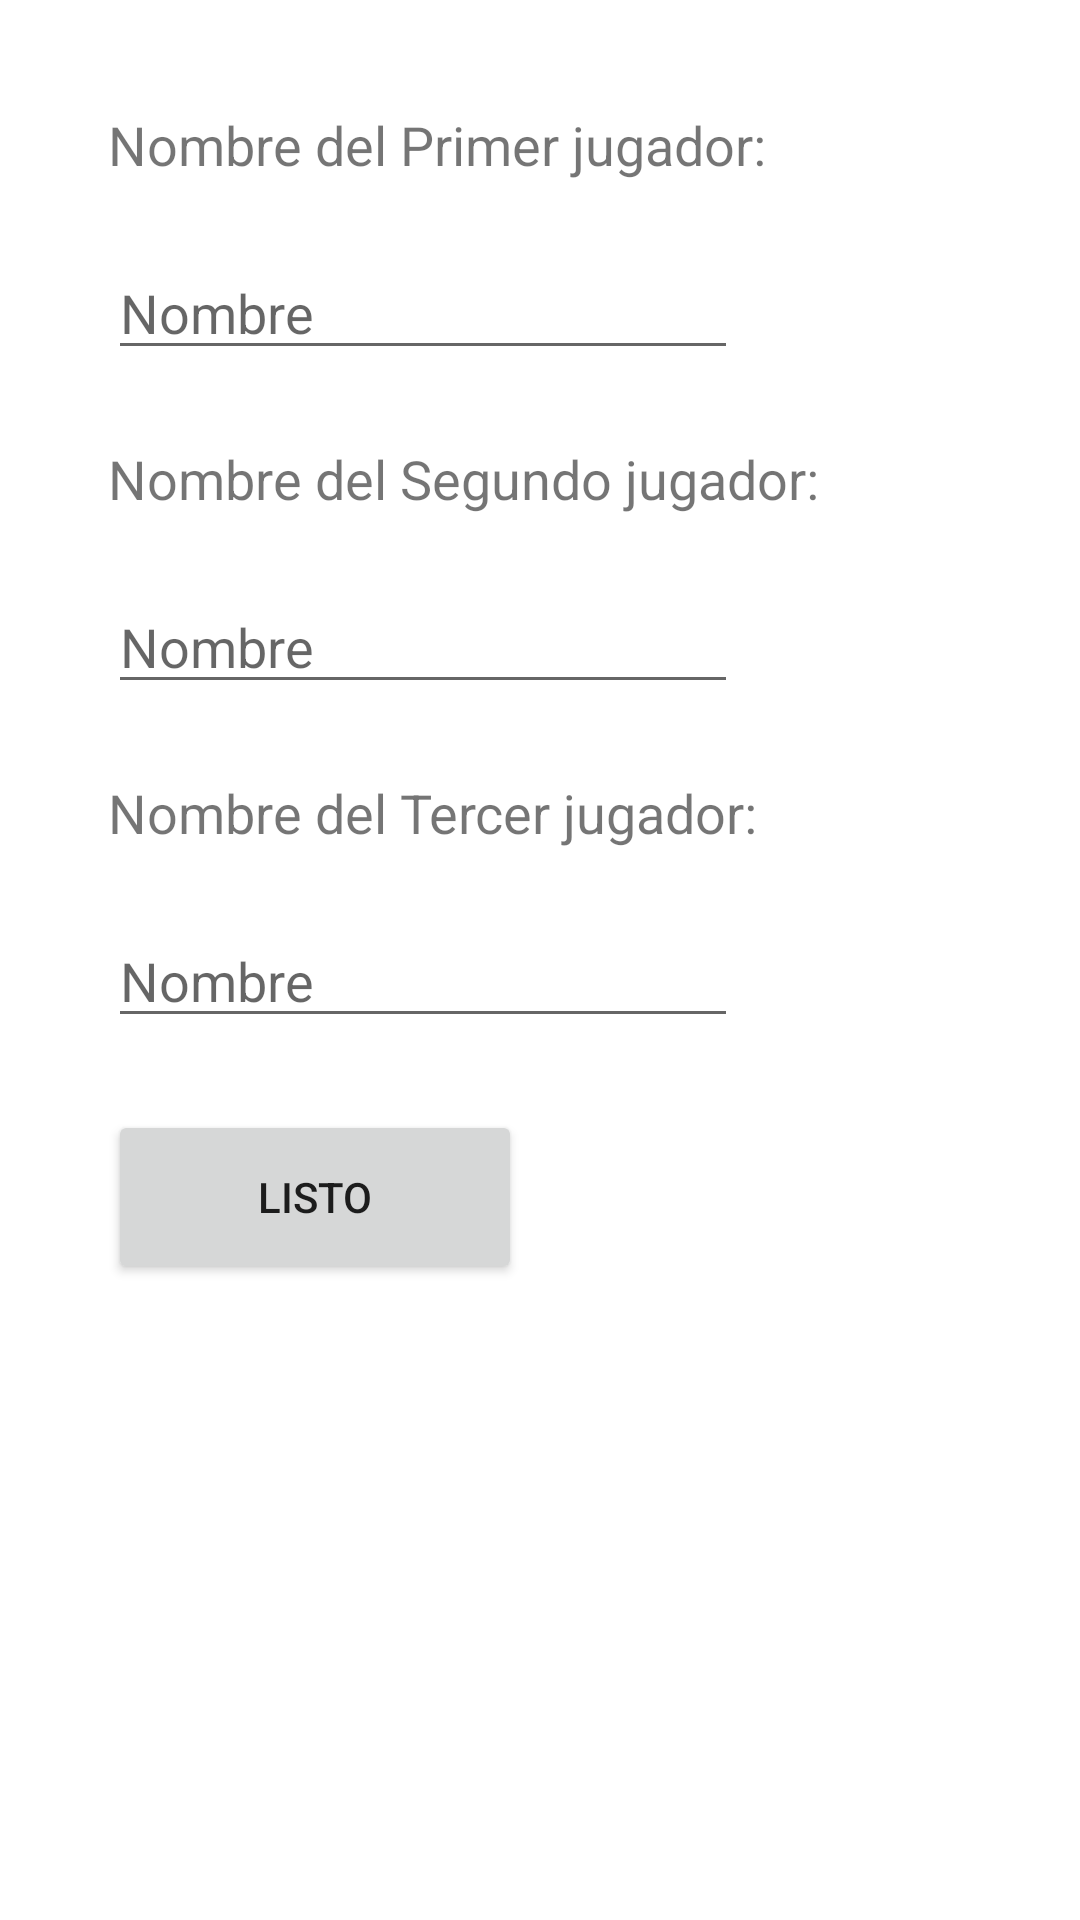

The Android layout XML behind this screen, and the referenced resources:
<!-- AndroidManifest.xml: application theme Theme.Chinchón -->
<!-- res/layout/activity_nombre_jugadores3.xml -->
<?xml version="1.0" encoding="utf-8"?>
<androidx.constraintlayout.widget.ConstraintLayout xmlns:android="http://schemas.android.com/apk/res/android"
    xmlns:app="http://schemas.android.com/apk/res-auto"
    xmlns:tools="http://schemas.android.com/tools"
    android:layout_width="match_parent"
    android:layout_height="match_parent"
    tools:context=".NombreJugadores2">

    <TextView
        android:id="@+id/textView2"
        android:layout_width="249dp"
        android:layout_height="34dp"
        android:layout_marginStart="36dp"
        android:layout_marginTop="36dp"
        android:text="Nombre del Primer jugador:"
        android:textSize="18sp"
        app:layout_constraintStart_toStartOf="parent"
        app:layout_constraintTop_toTopOf="parent" />

    <TextView
        android:id="@+id/textView3"
        android:layout_width="249dp"
        android:layout_height="34dp"
        android:layout_marginStart="36dp"
        android:layout_marginTop="24dp"
        android:text="Nombre del Segundo jugador:"
        android:textSize="18sp"
        app:layout_constraintStart_toStartOf="parent"
        app:layout_constraintTop_toBottomOf="@+id/nombre1" />

    <TextView
        android:id="@+id/textView4"
        android:layout_width="249dp"
        android:layout_height="34dp"
        android:layout_marginStart="36dp"
        android:layout_marginTop="24dp"
        android:text="Nombre del Tercer jugador:"
        android:textSize="18sp"
        app:layout_constraintStart_toStartOf="parent"
        app:layout_constraintTop_toBottomOf="@+id/nombre2" />

    <EditText
        android:id="@+id/nombre1"
        android:layout_width="wrap_content"
        android:layout_height="wrap_content"
        android:layout_marginStart="36dp"
        android:layout_marginTop="12dp"
        android:ems="10"
        android:hint="Nombre"
        android:inputType="textPersonName"
        app:layout_constraintStart_toStartOf="parent"
        app:layout_constraintTop_toBottomOf="@+id/textView2" />

    <EditText
        android:id="@+id/nombre3"
        android:layout_width="wrap_content"
        android:layout_height="wrap_content"
        android:layout_marginStart="36dp"
        android:layout_marginTop="12dp"
        android:ems="10"
        android:hint="Nombre"
        android:inputType="textPersonName"
        app:layout_constraintStart_toStartOf="parent"
        app:layout_constraintTop_toBottomOf="@+id/textView4" />

    <EditText
        android:id="@+id/nombre2"
        android:layout_width="wrap_content"
        android:layout_height="wrap_content"
        android:layout_marginStart="36dp"
        android:layout_marginTop="12dp"
        android:ems="10"
        android:hint="Nombre"
        android:inputType="textPersonName"
        app:layout_constraintStart_toStartOf="parent"
        app:layout_constraintTop_toBottomOf="@+id/textView3" />

    <Button
        android:id="@+id/button5"
        android:layout_width="138dp"
        android:layout_height="58dp"
        android:layout_marginStart="36dp"
        android:layout_marginTop="24dp"
        android:onClick="Enviar"
        android:text="Listo"
        app:layout_constraintStart_toStartOf="parent"
        app:layout_constraintTop_toBottomOf="@+id/nombre3" />
</androidx.constraintlayout.widget.ConstraintLayout>
<!-- resources referenced by this layout -->
<resources>
  <style name="Theme.Chinchón" parent="Theme.MaterialComponents.DayNight.DarkActionBar">
          
          <item name="colorPrimary">@color/purple_500</item>
          <item name="colorPrimaryVariant">@color/purple_700</item>
          <item name="colorOnPrimary">@color/white</item>
          
          <item name="colorSecondary">@color/teal_200</item>
          <item name="colorSecondaryVariant">@color/teal_700</item>
          <item name="colorOnSecondary">@color/black</item>
          
          <item name="android:statusBarColor" tools:targetApi="l">?attr/colorPrimaryVariant</item>
          
      </style>
  <!-- not gathered from this repository: default colours our renderer supplied (Android Studio template values) -->
  <color name="purple_500">#FF6200EE</color>
  <color name="purple_700">#FF3700B3</color>
  <color name="teal_200">#FF03DAC5</color>
  <color name="teal_700">#FF018786</color>
  <color name="black">#FF000000</color>
  <color name="white">#FFFFFFFF</color>
</resources>
